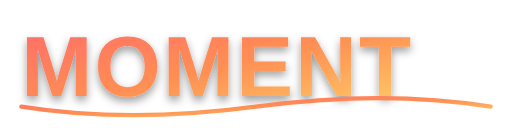
t = 0.00 s
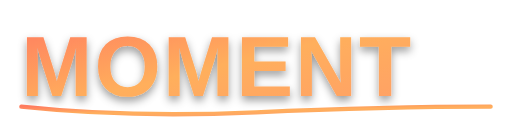
t = 1.33 s
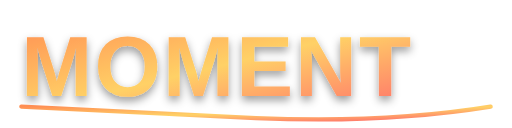
t = 2.67 s
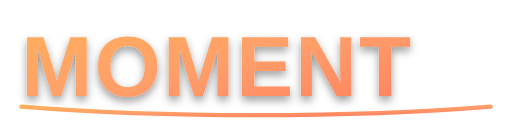
t = 4.00 s
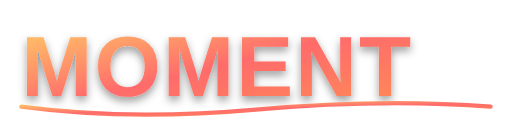
t = 5.33 s
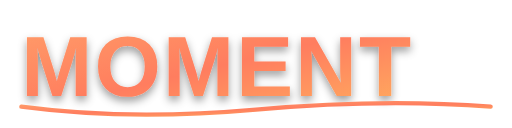
t = 6.67 s

The animated SVG that drew these frames (rendered in a browser with its animation timeline set to each time). Animation: 4 SMIL elements (animate=4); one cycle of 8.00 s, repeats indefinitely.

<?xml version="1.0" encoding="UTF-8" standalone="no"?>
<svg width="240" height="60" viewBox="0 0 240 60" xmlns="http://www.w3.org/2000/svg">
  <defs>
    <linearGradient id="textGradient" x1="0%" y1="0%" x2="100%" y2="100%">
      <stop offset="0%" style="stop-color:#FF6B6B;stop-opacity:1">
        <animate attributeName="stop-color" 
                 values="#FF6B6B;#FF8E53;#FFD166;#FF6B6B" 
                 dur="8s" 
                 repeatCount="indefinite" />
      </stop>
      <stop offset="50%" style="stop-color:#FF8E53;stop-opacity:1">
        <animate attributeName="stop-color" 
                 values="#FF8E53;#FFD166;#FF6B6B;#FF8E53" 
                 dur="8s" 
                 repeatCount="indefinite" />
      </stop>
      <stop offset="100%" style="stop-color:#FFD166;stop-opacity:1">
        <animate attributeName="stop-color" 
                 values="#FFD166;#FF6B6B;#FF8E53;#FFD166" 
                 dur="8s" 
                 repeatCount="indefinite" />
      </stop>
    </linearGradient>
    <filter id="shadow" x="-10%" y="-10%" width="120%" height="140%">
      <feDropShadow dx="0" dy="2" stdDeviation="2" flood-color="#00000066"/>
    </filter>
  </defs>
  
  <!-- Stylized "Moment" text -->
  <text x="10" y="45" 
        font-family="'Arial Black', Gadget, sans-serif" 
        font-size="40" 
        font-weight="bold" 
        fill="url(#textGradient)" 
        filter="url(#shadow)"
        letter-spacing="1">
    MOMENT
  </text>
  
  <!-- No dot decoration -->
  
  <!-- Decorative underline -->
  <path d="M 10 50 Q 60 58 120 50 T 230 50" 
        stroke="url(#textGradient)" 
        stroke-width="2" 
        fill="none" 
        stroke-linecap="round">
    <animate attributeName="d" 
             values="M 10 50 Q 60 58 120 50 T 230 50;
                     M 10 50 Q 60 52 120 56 T 230 50;
                     M 10 50 Q 60 58 120 50 T 230 50" 
             dur="6s" 
             repeatCount="indefinite" />
  </path>
</svg> 